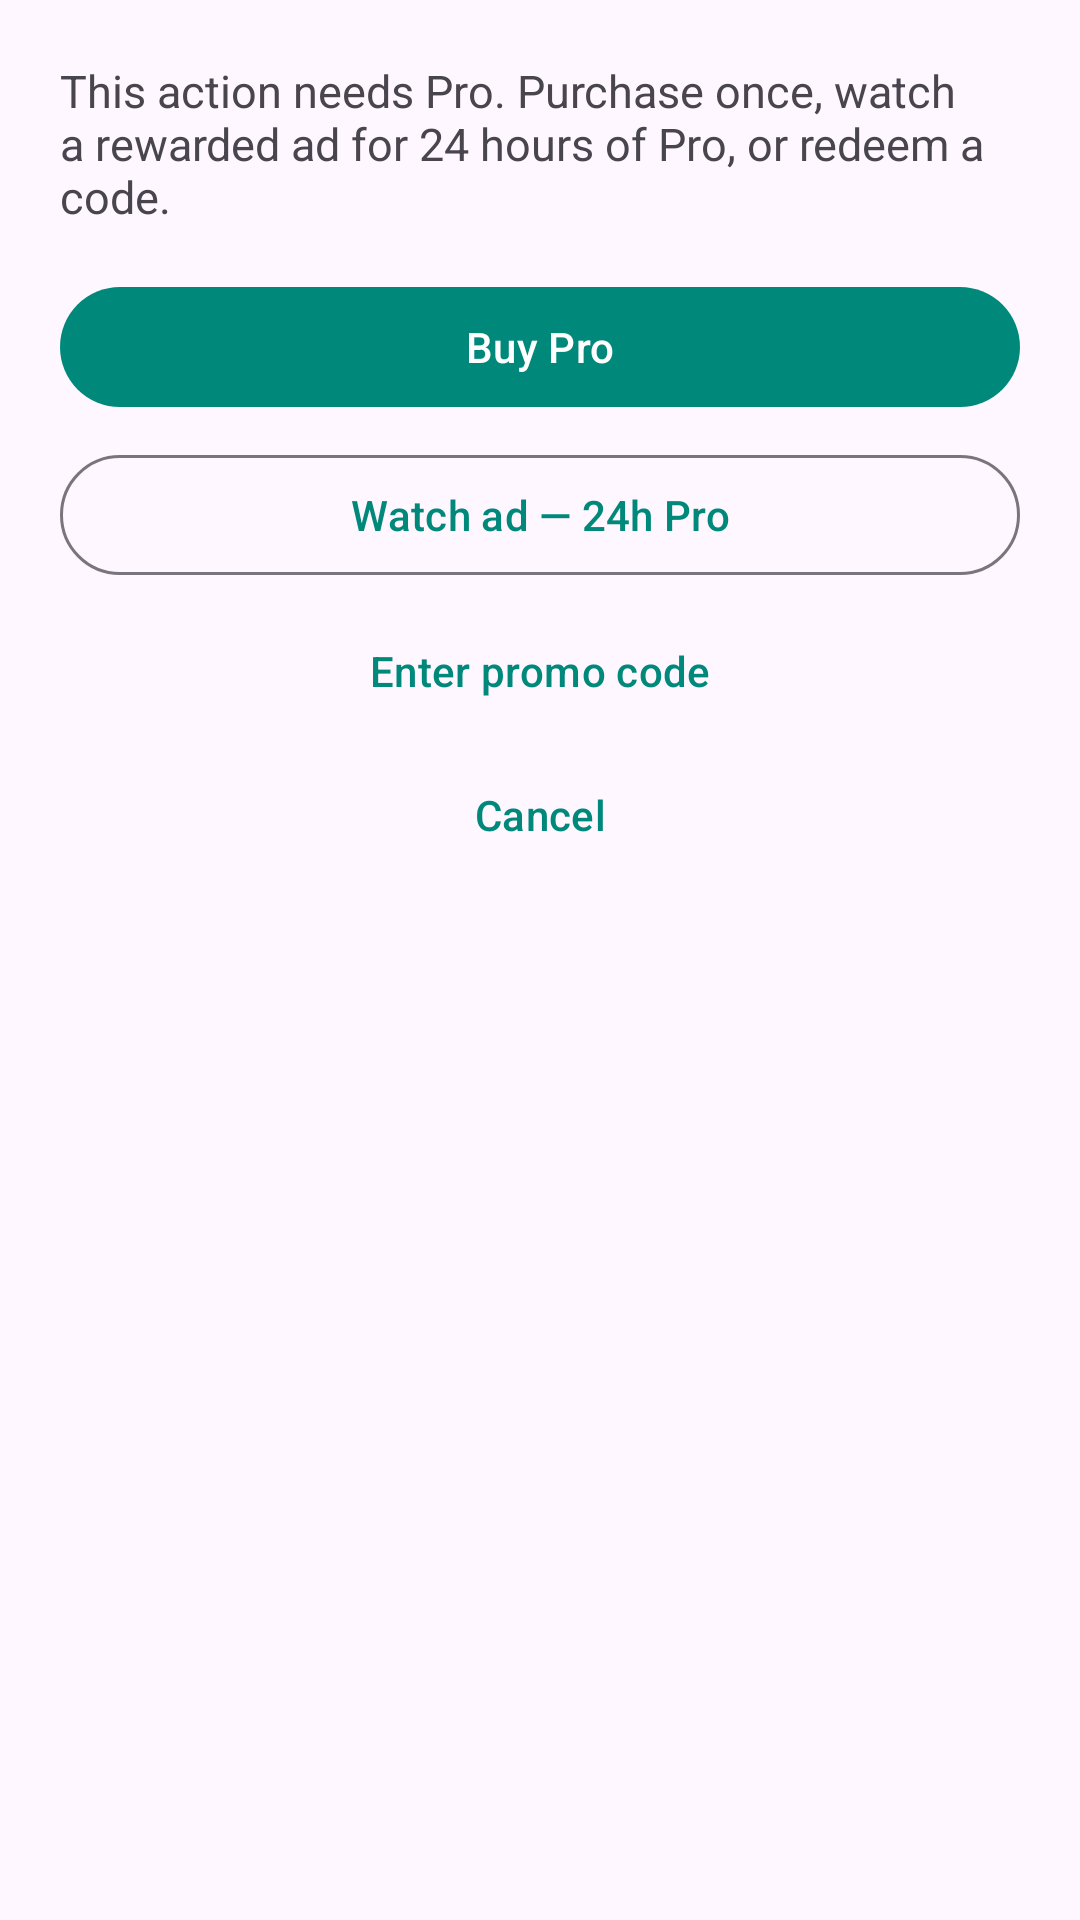

Android layout source for this screen:
<!-- AndroidManifest.xml: application theme Theme.LiveLatexApp -->
<!-- res/layout/dialog_pro_upsell.xml -->
<?xml version="1.0" encoding="utf-8"?>
<LinearLayout xmlns:android="http://schemas.android.com/apk/res/android"
    xmlns:app="http://schemas.android.com/apk/res-auto"
    android:layout_width="match_parent"
    android:layout_height="wrap_content"
    android:orientation="vertical"
    android:padding="20dp">

    <TextView
        android:id="@+id/pro_upsell_message"
        android:layout_width="match_parent"
        android:layout_height="wrap_content"
        android:text="@string/pro_upsell_message"
        android:textSize="15sp"/>

    <com.google.android.material.button.MaterialButton
        android:id="@+id/btn_pro_purchase"
        style="@style/Widget.Material3.Button"
        android:layout_width="match_parent"
        android:layout_height="wrap_content"
        android:layout_marginTop="16dp"
        android:text="@string/pro_purchase"/>

    <com.google.android.material.button.MaterialButton
        android:id="@+id/btn_pro_rewarded"
        style="@style/Widget.Material3.Button.OutlinedButton"
        android:layout_width="match_parent"
        android:layout_height="wrap_content"
        android:layout_marginTop="8dp"
        android:text="@string/pro_watch_ad"/>

    <com.google.android.material.button.MaterialButton
        android:id="@+id/btn_pro_promo"
        style="@style/Widget.Material3.Button.TextButton"
        android:layout_width="match_parent"
        android:layout_height="wrap_content"
        android:layout_marginTop="4dp"
        android:text="@string/pro_enter_code"/>

    <com.google.android.material.button.MaterialButton
        android:id="@+id/btn_pro_upsell_cancel"
        style="@style/Widget.Material3.Button.TextButton"
        android:layout_width="match_parent"
        android:layout_height="wrap_content"
        android:text="@string/cancel"/>
</LinearLayout>
<!-- resources referenced by this layout -->
<resources>
  <string name="cancel">Cancel</string>
  <string name="pro_enter_code">Enter promo code</string>
  <string name="pro_purchase">Buy Pro</string>
  <string name="pro_upsell_message">This action needs Pro. Purchase once, watch a rewarded ad for 24 hours of Pro, or redeem a code.</string>
  <string name="pro_watch_ad">Watch ad — 24h Pro</string>
  <style name="Theme.LiveLatexApp" parent="Base.Theme.LiveLatexApp" />
  <style name="Base.Theme.LiveLatexApp" parent="Theme.Material3.DayNight.NoActionBar">
          <item name="colorPrimary">@color/teal_500</item>
          <item name="colorPrimaryDark">@color/teal_700</item>
          <item name="colorError">@color/error_red</item>
          <item name="colorOnPrimary">@color/white</item>
          <item name="colorPrimaryContainer">#E0F2F1</item>
          <item name="colorOnPrimaryContainer">#00251A</item>
      </style>
  <color name="teal_500">#00897B</color>
  <color name="teal_700">#00695C</color>
  <color name="error_red">#F44336</color>
  <color name="white">#FFFFFFFF</color>
</resources>
